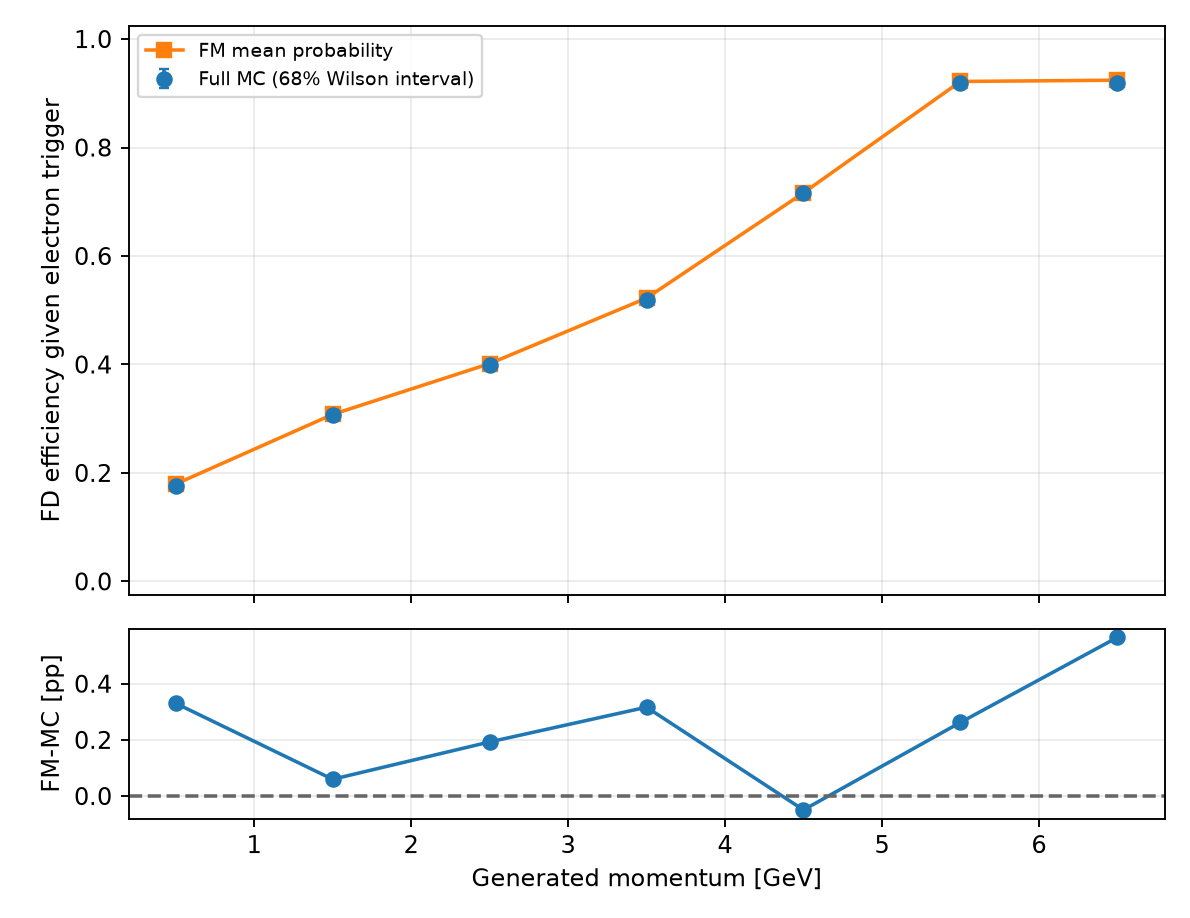

The data file committed next to this chart (first rows):
variable, bin_index, low, high, upper_edge_inclusive, n, successes, eligible, observed_efficiency, fm_mean_probability, wilson_low, wilson_high, signed_difference_fm_minus_data, absolute_difference
gen_p, 0, 0.0, 1.0, False, 49340, 8689, True, 0.1761, 0.1794, 0.1744, 0.1778, 0.003304, 0.003304
gen_p, 1, 1.0, 2.0, False, 61045, 18757, True, 0.3073, 0.3079, 0.3054, 0.3091, 0.0005972, 0.0005972
gen_p, 2, 2.0, 3.0, False, 49512, 19782, True, 0.3995, 0.4015, 0.3973, 0.4017, 0.001926, 0.001926
gen_p, 3, 3.0, 4.0, False, 38478, 19975, True, 0.5191, 0.5223, 0.5166, 0.5217, 0.003164, 0.003164
gen_p, 4, 4.0, 5.0, False, 27469, 19694, True, 0.717, 0.7165, 0.7142, 0.7197, -0.0004939, 0.0004939
gen_p, 5, 5.0, 6.0, False, 16237, 14925, True, 0.9192, 0.9218, 0.917, 0.9213, 0.002622, 0.002622
gen_p, 6, 6.0, 7.0, False, 5326, 4892, True, 0.9185, 0.9242, 0.9147, 0.9222, 0.005652, 0.005652
gen_p, 7, 7.0, 8.0, False, 0, 0, False, , , , , , 
gen_p, 8, 8.0, 9.0, False, 0, 0, False, , , , , , 
gen_p, 9, 9.0, 11.0, True, 0, 0, False, , , , , , 
